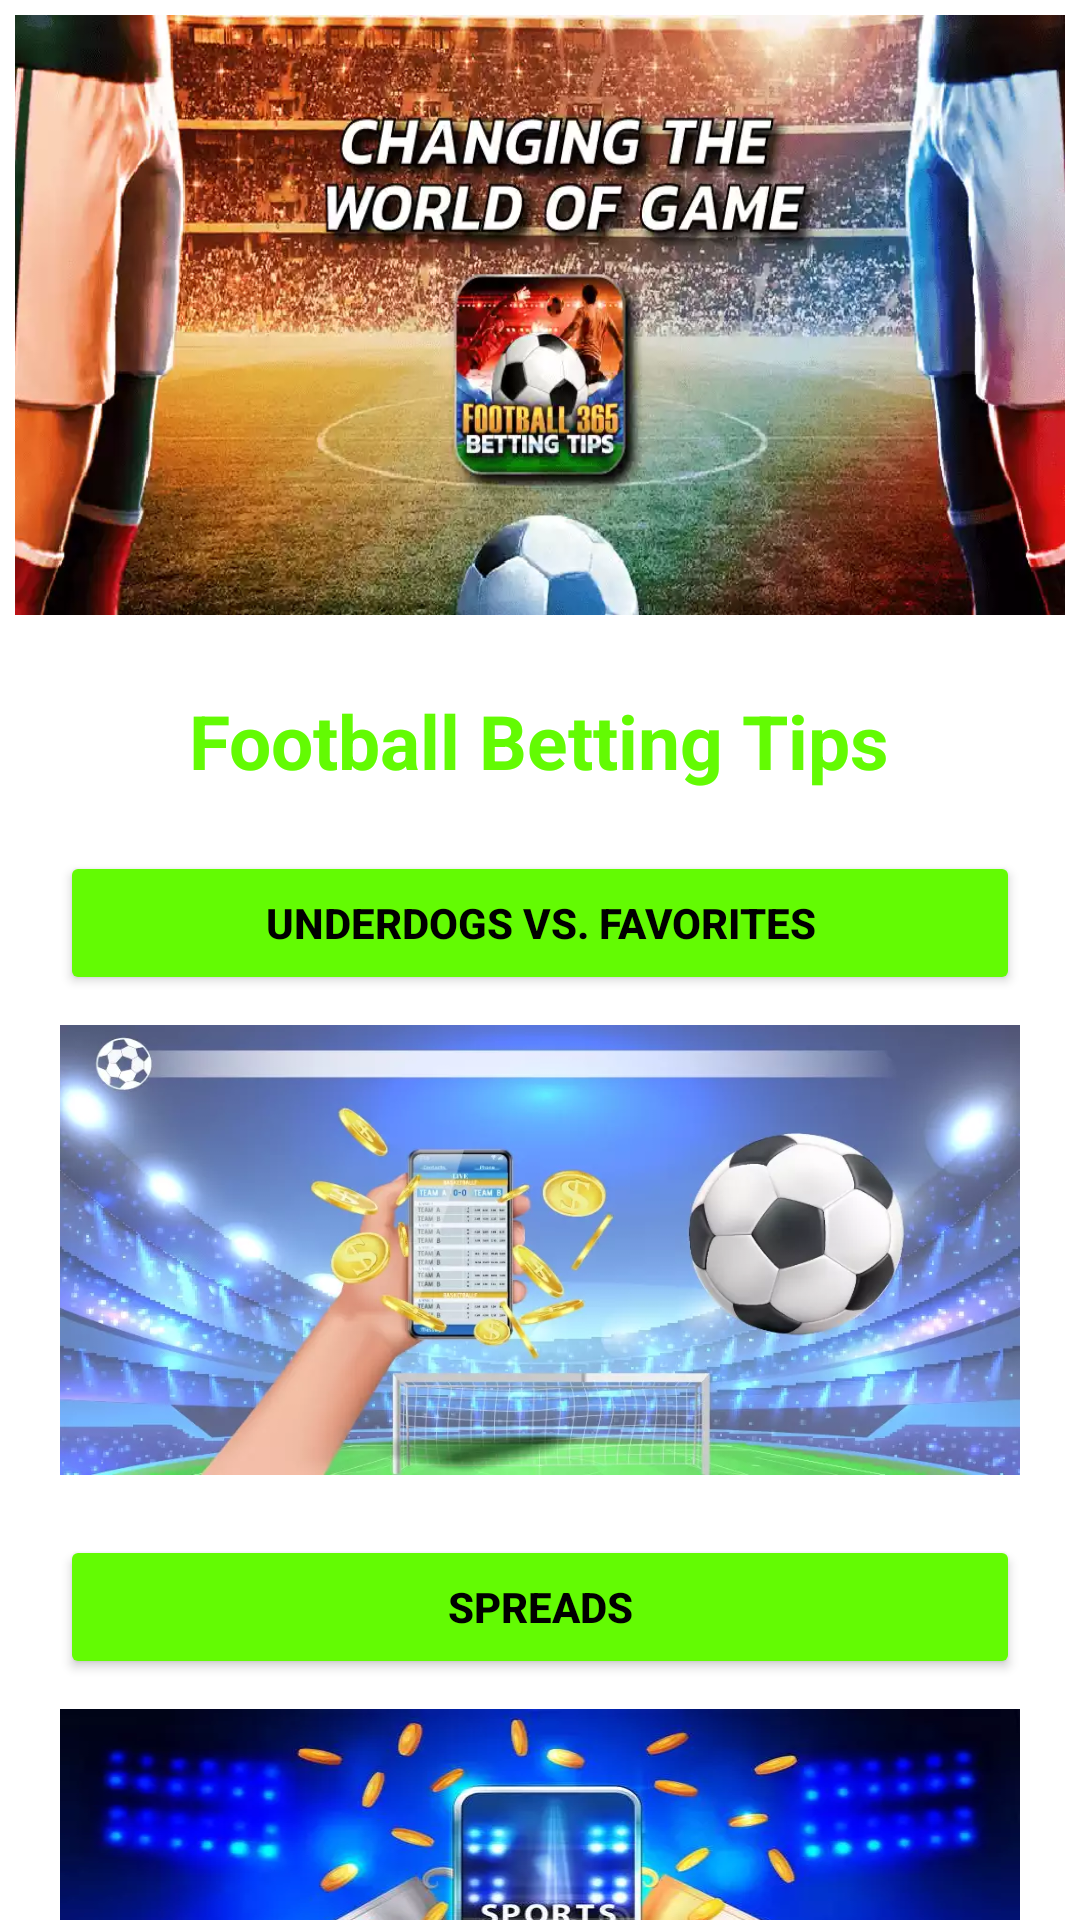

Write the Android layout XML for this screen, with the resource values it uses.
<!-- AndroidManifest.xml: application theme Theme.BottomNavigationView -->
<!-- res/layout/fragment_play.xml -->
<?xml version="1.0" encoding="utf-8"?>
<LinearLayout xmlns:android="http://schemas.android.com/apk/res/android"
    xmlns:tools="http://schemas.android.com/tools"
    android:layout_width="match_parent"
    android:layout_height="match_parent"
    android:orientation="vertical"
    xmlns:app="http://schemas.android.com/apk/res-auto"
    tools:context="com.application.footballbetting.PlayFragment">

    
    <ImageView
        android:id="@+id/img2"
        android:layout_width="match_parent"
        android:layout_height="200dp"
        android:layout_margin="5dp"
        android:adjustViewBounds="true"
        android:src="@drawable/bannen2"
        android:background="@drawable/customborder3"
        android:scaleType="fitXY"
        android:clickable="false"
        android:outlineProvider="background"
        app:shapeAppearanceOverlay="@style/roundimageview" />

    <TextView
        android:layout_width="wrap_content"
        android:layout_height="wrap_content"
        android:textSize="25dp"
        android:textStyle="bold"
        android:textColor="#63FB03"
        android:textAlignment="center"
        android:layout_gravity="center"
        android:layout_marginTop="20dp"
        android:text="Football Betting Tips"/>

    <androidx.core.widget.NestedScrollView
        android:layout_width="match_parent"
        android:layout_height="match_parent">

    <RelativeLayout
        android:layout_width="match_parent"
        android:layout_height="match_parent">

        <Button
            android:id="@+id/t1"
            android:layout_width="match_parent"
            android:layout_height="wrap_content"
            android:layout_marginHorizontal="20dp"
            android:layout_marginTop="20dp"
            android:layout_marginBottom="10dp"
            android:backgroundTint="#63FB03"
            android:text="Underdogs vs. Favorites"
            android:textColor="@color/black"
            android:textStyle="bold" />

        <ImageView
            android:id="@+id/sb01"
            android:layout_width="match_parent"
            android:layout_height="150dp"
            android:layout_below="@+id/t1"
            android:background="@drawable/sb7"
            android:layout_marginHorizontal="20dp" />

        <Button
            android:id="@+id/t2"
            android:layout_below="@id/sb01"
            android:layout_width="match_parent"
            android:layout_height="wrap_content"
            android:layout_marginTop="20dp"
            android:backgroundTint="#63FB03"
            android:layout_marginBottom="10dp"
            android:textColor="@color/black"
            android:textStyle="bold"
            android:text="Spreads"
            android:layout_marginHorizontal="20dp"/>

        <ImageView
            android:id="@+id/sb02"
            android:layout_marginHorizontal="20dp"
            android:background="@drawable/sb8"
            android:layout_width="match_parent"
            android:layout_height="150dp"
            android:layout_below="@id/t2"/>

        <Button
            android:id="@+id/t3"
            android:layout_below="@id/sb02"
            android:layout_width="match_parent"
            android:layout_height="wrap_content"
            android:layout_marginTop="20dp"
            android:backgroundTint="#63FB03"
            android:layout_marginBottom="10dp"
            android:textColor="@color/black"
            android:textStyle="bold"
            android:text="Moneylines"
            android:layout_marginHorizontal="20dp"/>

        <ImageView
            android:id="@+id/sb03"
            android:layout_marginHorizontal="20dp"
            android:background="@drawable/sb9"
            android:layout_width="match_parent"
            android:layout_height="150dp"
            android:layout_below="@id/t3"/>

        <Button
            android:id="@+id/t4"
            android:layout_below="@id/sb03"
            android:layout_width="match_parent"
            android:layout_height="wrap_content"
            android:layout_marginTop="20dp"
            android:backgroundTint="#63FB03"
            android:layout_marginBottom="10dp"
            android:textColor="@color/black"
            android:textStyle="bold"
            android:text="Over/Under Betting (Totals)"
            android:layout_marginHorizontal="20dp"/>

        <ImageView
            android:id="@+id/sb04"
            android:layout_marginHorizontal="20dp"
            android:background="@drawable/sb10"
            android:layout_width="match_parent"
            android:layout_height="150dp"
            android:layout_below="@id/t4"/>

        <Button
            android:id="@+id/t5"
            android:layout_below="@id/sb04"
            android:layout_width="match_parent"
            android:layout_height="wrap_content"
            android:layout_marginTop="20dp"
            android:backgroundTint="#63FB03"
            android:layout_marginBottom="10dp"
            android:textColor="@color/black"
            android:textStyle="bold"
            android:text="How Much Should You Bet?"
            android:layout_marginHorizontal="20dp"/>

        <ImageView
            android:id="@+id/sb05"
            android:layout_marginHorizontal="20dp"
            android:background="@drawable/sb11"
            android:layout_width="match_parent"
            android:layout_height="150dp"
            android:layout_below="@id/t5"
            android:layout_marginBottom="15dp"/>

    </RelativeLayout>
    </androidx.core.widget.NestedScrollView>
</LinearLayout>
<!-- resources referenced by this layout -->
<resources>
  <!-- drawable bannen2: webp bitmap (drawable, 57912 bytes) -->
  <!-- drawable sb10: webp bitmap (drawable-xxxhdpi, 34982 bytes) -->
  <!-- drawable sb11: webp bitmap (drawable-xxxhdpi, 38092 bytes) -->
  <!-- drawable sb7: webp bitmap (drawable-xxxhdpi, 39224 bytes) -->
  <!-- drawable sb8: webp bitmap (drawable-xxxhdpi, 26360 bytes) -->
  <!-- drawable sb9: webp bitmap (drawable-xxxhdpi, 26262 bytes) -->
  <style name="roundimageview" parent="">
          <item name="cornerFamily">rounded</item>
          <item name="cornerSize">20dp</item>
          <item name="color">#FFAB00</item>
      </style>
  <style name="Theme.BottomNavigationView" parent="Theme.MaterialComponents.DayNight.NoActionBar">
          
          <item name="colorPrimary">@color/purple_500</item>
          <item name="colorPrimaryVariant">@color/purple_700</item>
          <item name="colorOnPrimary">@color/white</item>
          
          <item name="colorSecondary">@color/teal_200</item>
          <item name="colorSecondaryVariant">@color/teal_700</item>
          <item name="colorOnSecondary">@color/black</item>
          
          <item name="android:statusBarColor" tools:targetApi="l">?attr/colorPrimaryVariant</item>
          
      </style>
  <!-- not gathered from this repository: default colours our renderer supplied (Android Studio template values) -->
  <color name="purple_500">#FF6200EE</color>
  <color name="purple_700">#FF3700B3</color>
  <color name="teal_200">#FF03DAC5</color>
  <color name="teal_700">#FF018786</color>
  <color name="black">#FF000000</color>
  <color name="white">#FFFFFFFF</color>
</resources>
